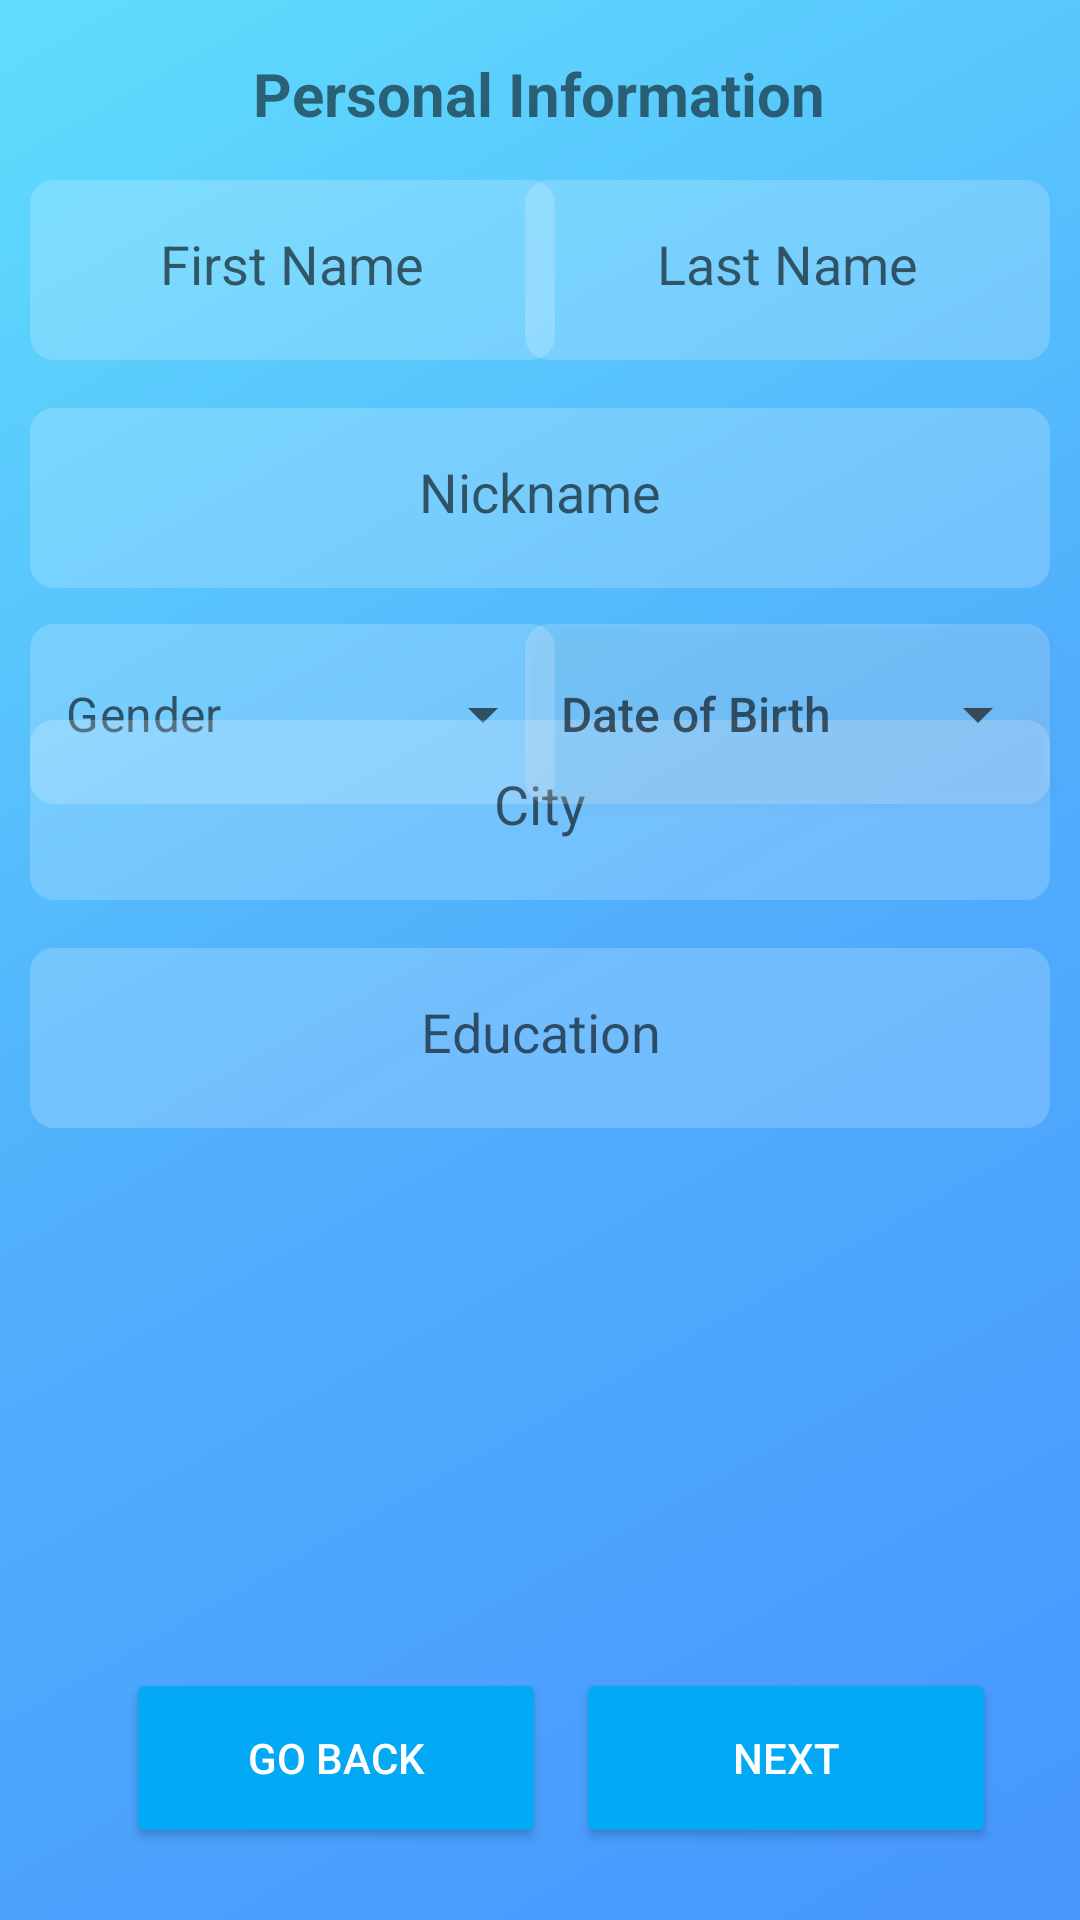

Layout XML and referenced resources for this Android screen:
<!-- AndroidManifest.xml: application theme Theme.Fly -->
<!-- res/layout/activity_sign_up2.xml -->
<?xml version="1.0" encoding="utf-8"?>
<androidx.constraintlayout.widget.ConstraintLayout xmlns:android="http://schemas.android.com/apk/res/android"
    xmlns:app="http://schemas.android.com/apk/res-auto"
    xmlns:tools="http://schemas.android.com/tools"
    android:id="@+id/sign_up_page2"
    android:layout_width="match_parent"
    android:layout_height="match_parent"
    android:background="@drawable/gradient_animation">

    <TextView
        android:id="@+id/tv_sign_up_person_info"
        android:layout_width="wrap_content"
        android:layout_height="wrap_content"
        android:layout_marginTop="-10dp"
        android:text="@string/sign_up_person_info_msg"
        android:textSize="20sp"
        android:textStyle="bold"
        android:typeface="normal"
        android:onClick="onNextClickPartTwo"
        app:layout_constraintBottom_toBottomOf="parent"
        app:layout_constraintEnd_toEndOf="parent"
        app:layout_constraintHorizontal_bias="0.498"
        app:layout_constraintStart_toStartOf="parent"
        app:layout_constraintTop_toTopOf="parent"
        app:layout_constraintVertical_bias="0.044" />

    <EditText
        android:id="@+id/et_first_name"
        android:layout_width="175dp"
        android:layout_height="60dp"
        android:layout_marginStart="10dp"
        android:layout_marginTop="60dp"
        android:background="@drawable/input_text_box_layout"
        android:inputType="text"
        android:gravity="center"
        android:hint="@string/first_name_msg"
        android:padding="20dp"
        app:layout_constraintStart_toStartOf="parent"
        app:layout_constraintTop_toTopOf="parent" />

    <EditText
        android:id="@+id/et_last_name"
        android:layout_width="175dp"
        android:layout_height="60dp"
        android:layout_below="@id/et_first_name"
        android:layout_marginStart="30dp"
        android:layout_marginTop="60dp"
        android:layout_marginEnd="10dp"
        android:background="@drawable/input_text_box_layout"
        android:inputType="text"
        android:gravity="center"
        android:hint="@string/last_name_msg"
        android:padding="20dp"
        app:layout_constraintEnd_toEndOf="parent"
        app:layout_constraintHorizontal_bias="1.0"
        app:layout_constraintStart_toEndOf="@+id/et_first_name"
        app:layout_constraintTop_toTopOf="parent" />

    <EditText
        android:id="@+id/et_nickname"
        android:layout_width="match_parent"
        android:layout_height="60dp"
        android:layout_below="@id/et_first_name"
        android:layout_marginStart="10dp"
        android:layout_marginTop="16dp"
        android:layout_marginEnd="10dp"
        android:background="@drawable/input_text_box_layout"
        android:gravity="center"
        android:hint="@string/nickname_msg"
        android:inputType="text"
        android:padding="20dp"
        app:layout_constraintBottom_toBottomOf="parent"
        app:layout_constraintEnd_toEndOf="parent"
        app:layout_constraintHorizontal_bias="1.0"
        app:layout_constraintStart_toStartOf="parent"
        app:layout_constraintTop_toBottomOf="@+id/et_last_name"
        app:layout_constraintVertical_bias="0.0" />

    <com.google.android.material.textfield.TextInputLayout
        android:id="@+id/ti_layout_gender"
        style="@style/Widget.MaterialComponents.TextInputLayout.OutlinedBox.ExposedDropdownMenu"
        android:layout_width="175dp"
        android:layout_height="wrap_content"
        android:layout_marginStart="10dp"
        android:layout_marginTop="12dp"
        android:layout_marginEnd="10dp"
        app:hintAnimationEnabled="false"
        app:hintEnabled="false"
        app:layout_constraintEnd_toEndOf="parent"
        app:layout_constraintHorizontal_bias="0.0"
        app:layout_constraintStart_toStartOf="parent"
        app:layout_constraintTop_toBottomOf="@+id/et_nickname">

        <AutoCompleteTextView
            android:id="@+id/tv_auto_complete"
            android:layout_width="match_parent"
            android:layout_height="60dp"
            android:layout_weight="1"
            android:background="@drawable/input_text_box_layout"
            android:hint="Gender"
            android:inputType="none"
            android:padding="12dp" />
    </com.google.android.material.textfield.TextInputLayout>


    <androidx.appcompat.widget.AppCompatButton
        android:id="@+id/btn_dob"
        android:layout_width="175dp"
        android:layout_height="60dp"
        android:layout_marginStart="30dp"
        android:layout_marginTop="12dp"
        android:layout_marginEnd="10dp"
        android:background="@drawable/input_text_box_layout"
        android:drawableEnd="@drawable/ic_arrow_down"
        android:gravity="center|start"
        android:hint="Date of Birth"
        android:padding="12dp"
        android:textSize="16sp"
        android:onClick="selectDateOfBirth"
        app:layout_constraintEnd_toEndOf="parent"
        app:layout_constraintHorizontal_bias="1.0"
        app:layout_constraintStart_toEndOf="@+id/ti_layout_gender"
        app:layout_constraintTop_toBottomOf="@+id/et_nickname" />

    <EditText
        android:id="@+id/et_job"
        android:layout_width="match_parent"
        android:layout_height="60dp"
        android:layout_below="@id/et_first_name"
        android:layout_marginStart="10dp"
        android:layout_marginTop="16dp"
        android:layout_marginEnd="10dp"
        android:layout_marginBottom="376dp"
        android:background="@drawable/input_text_box_layout"
        android:inputType="text"
        android:gravity="center"
        android:hint="@string/job_msg"
        android:padding="20dp"
        app:layout_constraintBottom_toBottomOf="parent"
        app:layout_constraintEnd_toEndOf="parent"
        app:layout_constraintHorizontal_bias="0.0"
        app:layout_constraintStart_toStartOf="parent"
        app:layout_constraintTop_toBottomOf="@+id/ti_layout_gender"
        app:layout_constraintVertical_bias="0.0" />

    <EditText
        android:id="@+id/et_city"
        android:layout_width="match_parent"
        android:layout_height="60dp"
        android:layout_below="@id/et_first_name"
        android:layout_marginStart="10dp"
        android:layout_marginTop="16dp"
        android:layout_marginEnd="10dp"
        android:layout_marginBottom="292dp"
        android:background="@drawable/input_text_box_layout"
        android:inputType="text"
        android:gravity="center"
        android:hint="@string/city_msg"
        android:padding="20dp"
        app:layout_constraintBottom_toBottomOf="parent"
        app:layout_constraintEnd_toEndOf="parent"
        app:layout_constraintStart_toStartOf="parent"
        app:layout_constraintTop_toBottomOf="@+id/et_job"
        app:layout_constraintVertical_bias="0.0" />

    <EditText
        android:id="@+id/et_education"
        android:layout_width="match_parent"
        android:layout_height="60dp"
        android:layout_below="@id/et_first_name"
        android:layout_marginStart="10dp"
        android:layout_marginTop="16dp"
        android:layout_marginEnd="10dp"
        android:background="@drawable/input_text_box_layout"
        android:inputType="text"
        android:gravity="center"
        android:hint="@string/education_msg"
        android:padding="20dp"
        app:layout_constraintBottom_toBottomOf="parent"
        app:layout_constraintEnd_toEndOf="parent"
        app:layout_constraintHorizontal_bias="1.0"
        app:layout_constraintStart_toStartOf="parent"
        app:layout_constraintTop_toBottomOf="@+id/et_city"
        app:layout_constraintVertical_bias="0.0" />


    <Button
        android:id="@+id/btn_submit"
        android:layout_width="140dp"
        android:layout_height="60dp"
        android:layout_marginBottom="24dp"
        android:onClick="onNextClickPartTwo"
        android:backgroundTint="@color/blueBtnColor"
        android:text="@string/next_msg"
        android:textColor="@color/white"
        android:typeface="normal"
        app:layout_constraintBottom_toBottomOf="parent"
        app:layout_constraintEnd_toEndOf="parent"
        app:layout_constraintHorizontal_bias="0.267"
        app:layout_constraintStart_toEndOf="@+id/btn_go_back" />

    <Button
        android:id="@+id/btn_go_back"
        android:layout_width="140dp"
        android:layout_height="60dp"
        android:layout_marginBottom="24dp"
        android:backgroundTint="@color/blueBtnColor"
        android:onClick="onGoBackClick"
        android:text="@string/back_msg"
        android:textColor="@color/white"
        app:layout_constraintBottom_toBottomOf="parent"
        app:layout_constraintEnd_toEndOf="parent"
        app:layout_constraintHorizontal_bias="0.191"
        app:layout_constraintStart_toStartOf="parent" />


</androidx.constraintlayout.widget.ConstraintLayout>
<!-- resources referenced by this layout -->
<resources>
  <color name="blueBtnColor">#03A9F4</color>
  <color name="white">#FFFFFFFF</color>
  <!-- drawable gradient_animation (drawable) -->
  <?xml version="1.0" encoding="utf-8"?>
  <animation-list xmlns:android="http://schemas.android.com/apk/res/android">
  
      <item android:duration="5000"
          android:drawable="@drawable/gradient1"/>
  
      <item android:duration="5000"
          android:drawable="@drawable/gradient2"/>
  
      <item android:duration="5000"
          android:drawable="@drawable/gradient3"/>
  </animation-list>
  <!-- drawable ic_arrow_down (drawable) -->
  <vector android:height="24dp" android:tint="@color/material_dynamic_secondary30"
      android:viewportHeight="24" android:viewportWidth="24"
      android:width="24dp" xmlns:android="http://schemas.android.com/apk/res/android">
      <path android:fillColor="@android:color/white" android:pathData="M7,10l5,5 5,-5z"/>
  </vector>
  <!-- drawable input_text_box_layout (drawable) -->
  <?xml version="1.0" encoding="utf-8"?>
  <shape xmlns:android="http://schemas.android.com/apk/res/android"
      android:shape="rectangle">
  
      <solid android:color="@color/input_bar_color"/>
  
      <corners
          android:bottomLeftRadius="8dp"
          android:bottomRightRadius="8dp"
          android:topLeftRadius="8dp"
          android:topRightRadius="8dp"/>
  
      <padding
          android:top="5dp"
          android:bottom="5dp"
          android:left="5dp"
          android:right="5dp"/>
  
  </shape>
  <string name="back_msg">Go Back</string>
  <string name="city_msg">City</string>
  <string name="education_msg">Education</string>
  <string name="first_name_msg">First Name</string>
  <string name="job_msg">Job</string>
  <string name="last_name_msg">Last Name</string>
  <string name="next_msg">Next</string>
  <string name="nickname_msg">Nickname</string>
  <string name="sign_up_person_info_msg">Personal Information</string>
  <!-- drawable gradient1 (drawable) -->
  <?xml version="1.0" encoding="utf-8"?>
  <shape xmlns:android="http://schemas.android.com/apk/res/android"
      android:shape="rectangle">
      <gradient
          android:angle="315"
          android:startColor="@color/colorGradient1"
          android:centerColor="@color/colorGradient2"
          android:endColor="@color/colorGradient3"/>
  
  </shape>
  <!-- drawable gradient2 (drawable) -->
  <?xml version="1.0" encoding="utf-8"?>
  <shape xmlns:android="http://schemas.android.com/apk/res/android"
      android:shape="rectangle">
      <gradient
          android:angle="315"
          android:startColor="@color/colorGradient3"
          android:centerColor="@color/colorGradient1"
          android:endColor="@color/colorGradient2"/>
  
  </shape>
  <!-- drawable gradient3 (drawable) -->
  <?xml version="1.0" encoding="utf-8"?>
  <shape xmlns:android="http://schemas.android.com/apk/res/android"
      android:shape="rectangle">
      <gradient
          android:angle="315"
          android:startColor="@color/colorGradient2"
          android:centerColor="@color/colorGradient3"
          android:endColor="@color/colorGradient1"/>
  
  </shape>
  <color name="input_bar_color">#30FFFFFF</color>
  <color name="colorLightBlue2">#7AE7FF</color>
  <color name="black">#FF000000</color>
  <color name="teal_200">#FF03DAC5</color>
  <color name="teal_700">#FF018786</color>
  <color name="navy_blue">#03254C</color>
  <color name="colorGradient1">#60DDFD</color>
  <color name="colorGradient2">#51AFFC</color>
  <color name="colorGradient3">#4796FE</color>
</resources>
